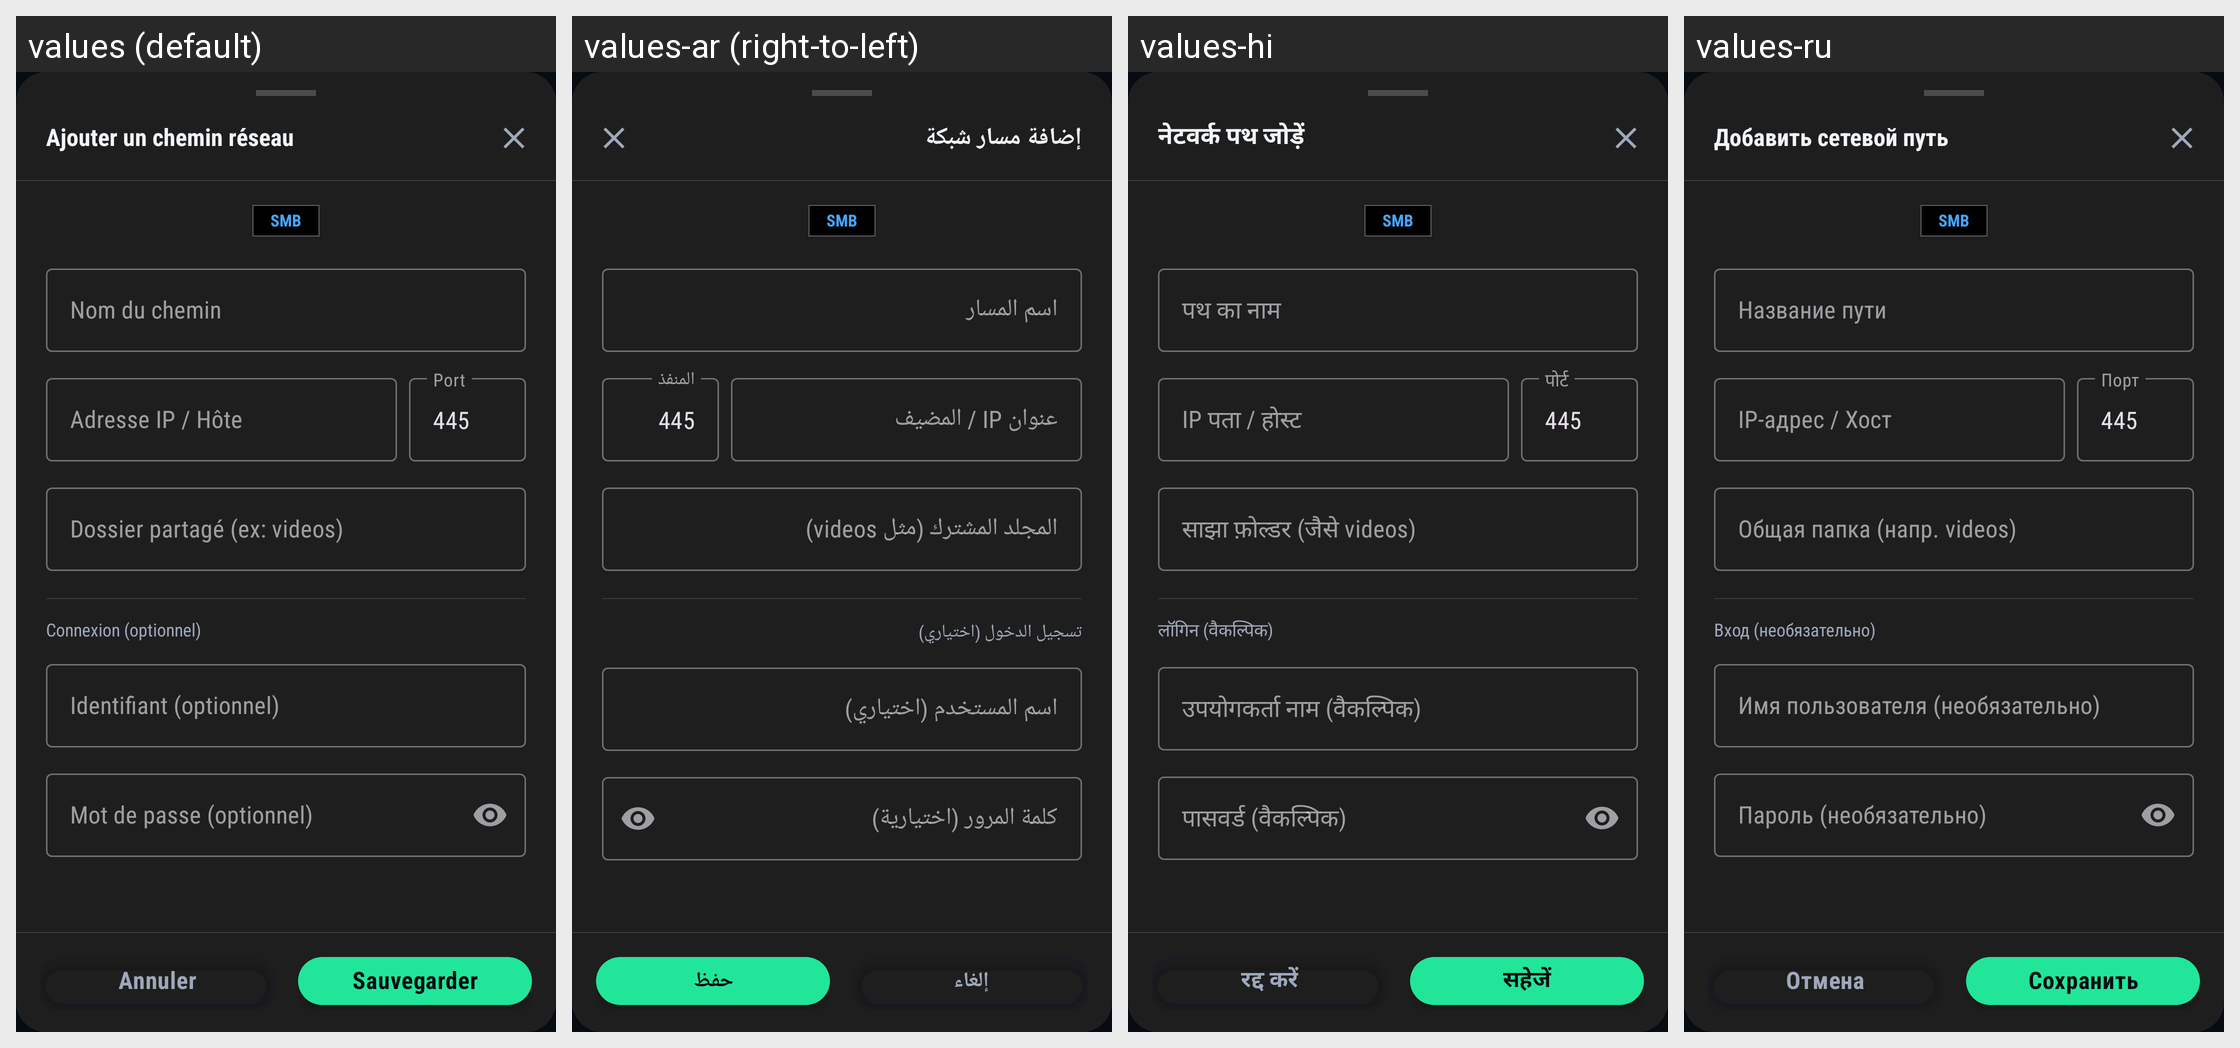

This grid shows one Android layout under several languages. Give, for every string resource on the screen, its name, the default text and each shown locale's text.
Android screen res/layout/dialog_add_network_share.xml rendered under 4 locales, left to right: values (default), values-ar (right-to-left), values-hi, values-ru. Device: Nexus 5 (rendered at 1080×1920; each locale shown at half size, 540×960, under a caption strip naming it); theme Theme.BlazePlayer.
Other locales in the repository, not shown: values-de, values-en, values-es, values-in, values-it, values-nl, values-pt, values-uk.
Strings drawn on this screen, with the default value and each locale's value (text and hints the layout hard-codes, and strings that could not be matched under every locale, appear in the picture but are not listed):

add_network_path
  values: Ajouter un chemin réseau
  values-ar: إضافة مسار شبكة
  values-hi: नेटवर्क पथ जोड़ें
  values-ru: Добавить сетевой путь

hint_path_name
  values: Nom du chemin
  values-ar: اسم المسار
  values-hi: पथ का नाम
  values-ru: Название пути

hint_ip_host
  values: Adresse IP / Hôte
  values-ar: عنوان IP / المضيف
  values-hi: IP पता / होस्ट
  values-ru: IP-адрес / Хост

hint_port
  values: Port
  values-ar: المنفذ
  values-hi: पोर्ट
  values-ru: Порт

hint_shared_folder_example
  values: Dossier partagé (ex: videos)
  values-ar: المجلد المشترك (مثل videos)
  values-hi: साझा फ़ोल्डर (जैसे videos)
  values-ru: Общая папка (напр. videos)

login_optional
  values: Connexion (optionnel)
  values-ar: تسجيل الدخول (اختياري)
  values-hi: लॉगिन (वैकल्पिक)
  values-ru: Вход (необязательно)

hint_username_optional
  values: Identifiant (optionnel)
  values-ar: اسم المستخدم (اختياري)
  values-hi: उपयोगकर्ता नाम (वैकल्पिक)
  values-ru: Имя пользователя (необязательно)

hint_password_optional
  values: Mot de passe (optionnel)
  values-ar: كلمة المرور (اختيارية)
  values-hi: पासवर्ड (वैकल्पिक)
  values-ru: Пароль (необязательно)

action_cancel
  values: Annuler
  values-ar: إلغاء
  values-hi: रद्द करें
  values-ru: Отмена

action_save
  values: Sauvegarder
  values-ar: حفظ
  values-hi: सहेजें
  values-ru: Сохранить
